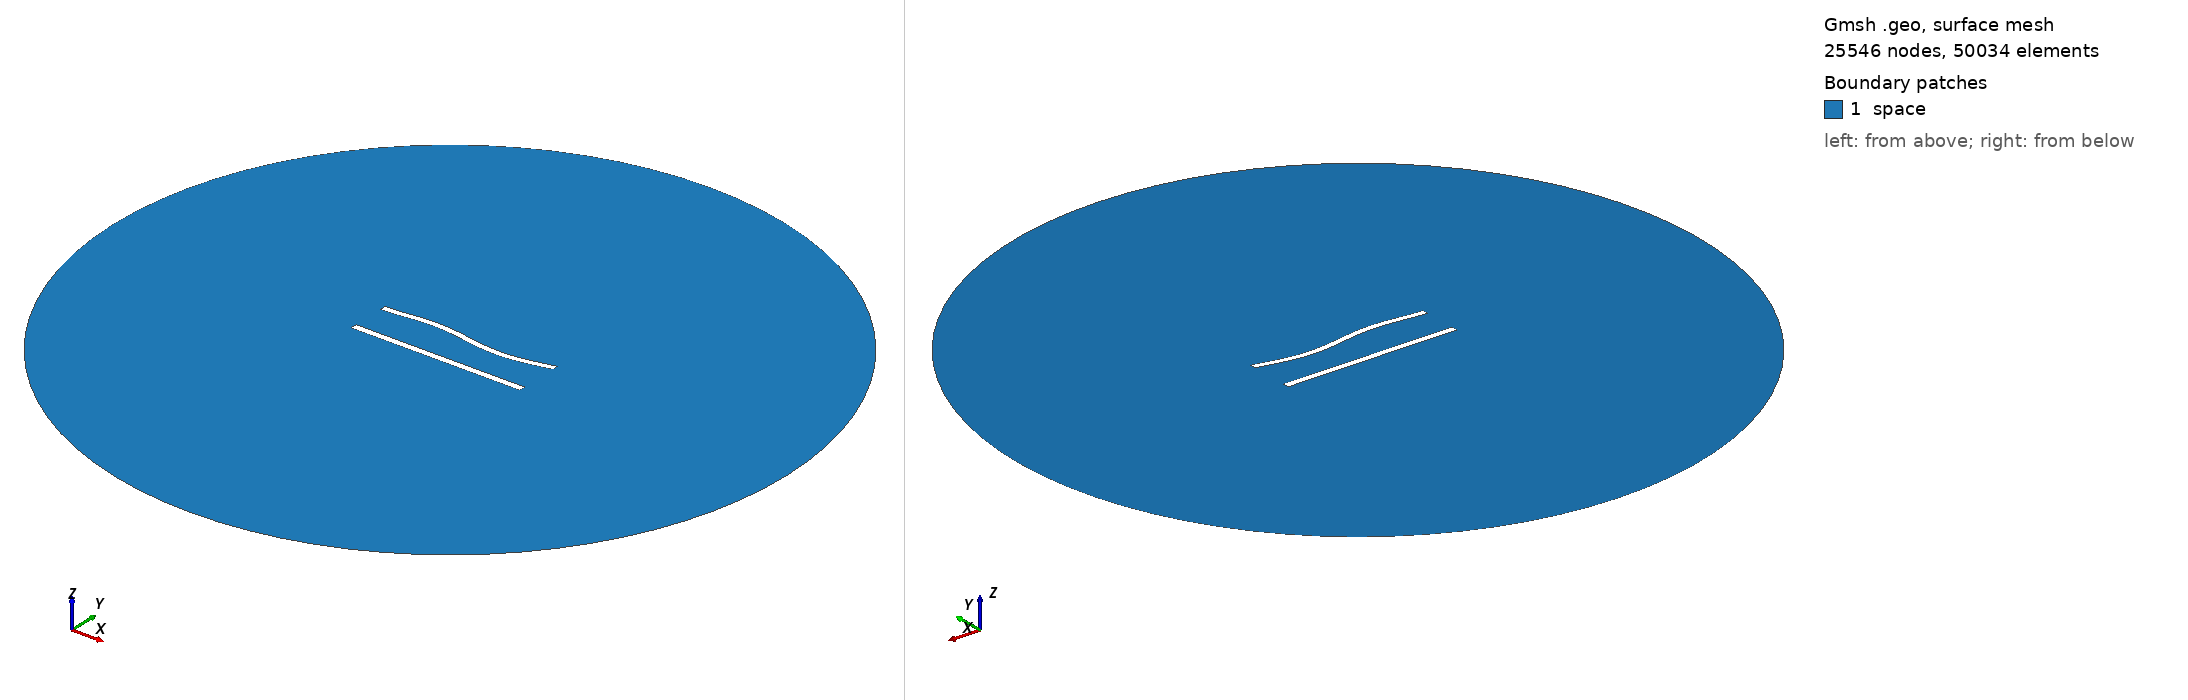

Gmsh geometry script, surface-meshed: 25546 nodes, 50034 surface elements. Boundary patches (legend numbers): 1 space. Left view from above one corner, right view from below the opposite corner. Legend entries are the model's physical surfaces. The drawing asked Gmsh for element sizes between 1% and 20% of the model's largest extent; the script's own settings can give other sizes.

=== 530.geo (drawn) ===
//---------------------------------------
// Geometry kernel
//---------------------------------------

SetFactory("OpenCASCADE");



//---------------------------------------
// Parameters of the geometry
//---------------------------------------

// Overetch of the upper plate
overetch = 0.125;

// Distance between the plates
distance = 22.5;

// Discretization over the x axis (for the deformation)
nx = 50; 

// Length of the plate
L = 100 - overetch; 

// Number of modes
n = 4; 

// 1st mode coefficient
coeff(1) = 0.0;
beta(1) = 0.596864 * 3.1415926535 / L;

// 2nd mode coefficient
coeff(2) = 0.0;
beta(2) = 1.49418 * 3.1415926535 / L;

// 3rd mode coefficient
coeff(3) = 1.5;
beta(3) = 2.50025 * 3.1415926535 / L;

// 4th mode coefficient
coeff(4) = 0.0;
beta(4) = 3.49999 * 3.1415926535 / L;



//---------------------------------------
// Upper plate (deformed rectangle)
//---------------------------------------

// Coordiantes of the upper plate
xmin = -50;
xmax = 50 - overetch;

// Height of the upper plate
yheight = 4 - 2 * overetch;

// Indexes of the points
UpperID[] = {};
LowerID[] = {};
LeftID[] = {};
RightID[] = {};

// Point index
p = 1;

// Horizontal edges
For i In {1:nx}
    x = xmin + (i-1)*(xmax - xmin)/(nx-1);

    y_bottom = distance / 2 + overetch;
    For j In {1:n}
        C = (Cosh(beta(j)*L) + Cos(beta(j)*L)) / (Sinh(beta(j)*L) + Sin(beta(j)*L));
        y_bottom  = y_bottom + coeff(j) * (Cosh(beta(j)*(x+50)) - Cos(beta(j)*(x+50)) - C * (Sinh(beta(j)*(x+50)) - Sin(beta(j)*(x+50))));
    EndFor

    y_top = y_bottom + yheight;

    Point(p) = {x, y_top, 0, 1.0};
    UpperID[i] = p;
    p = p + 1;

    Point(p) = {x, y_bottom, 0, 1.0};
    LowerID[i] = p;
    p = p + 1;
EndFor

// Create point lists
UpperPts[] = {}; LowerPts[] = {};
For i In {1:nx}
  UpperPts[] += {UpperID[i]};
  LowerPts[] += {LowerID[i]};
EndFor

// Build splines
Spline(1) = {UpperPts[]};
Spline(2) = {LowerPts[]};
Line(3) = {LowerPts[nx-1], UpperPts[nx-1]};
Line(4) = {LowerPts[0], UpperPts[0]};

// Build the plane surface
Curve Loop(1) = {2, 3, -1, -4};
Plane Surface(1) = {1};



//---------------------------------------
// Lower plate (rectangle)
//---------------------------------------

// Vertices
Point(1001) = {-50, -distance/2, 0, 1.0};
Point(1002) = { 50, -distance/2, 0, 1.0};
Point(1003) = { 50,  -distance/2 + 4, 0, 1.0};
Point(1004) = {-50,  -distance/2 + 4, 0, 1.0};

// Edges
Line(5) = {1001, 1002};
Line(6) = {1002, 1003};
Line(7) = {1003, 1004};
Line(8) = {1004, 1001};

// Plane surface
Line Loop(2) = {5, 6, 7, 8};
Plane Surface(2) = {2}; 



//---------------------------------------
// Outer (fictious) boundary
//---------------------------------------

// Points
Point(1005) = {0, 0, 0};       // Center
Point(1006) = {200, 0, 0};     // Start point
Point(1007) = {0, 200, 0};     // 90 degrees
Point(1008) = {-200, 0, 0};    // 180 degrees
Point(1009) = {0, -200, 0};    // 270 degrees

// Circle arcs (each needs start, center, end)
Circle(9) = {1006, 1005, 1007};
Circle(10) = {1007, 1005, 1008};
Circle(11) = {1008, 1005, 1009};
Circle(12) = {1009, 1005, 1006};

// Plane surface for the entire domain
Curve Loop(3) = {9, 10, 11, 12};
Surface(3) = {3};

// Subtract the plates from the whole domain to obtain the actual domain where we want to solve the equations
BooleanDifference{ Surface{3}; Delete; }{ Surface{1}; Surface{2}; Delete; }




//---------------------------------------
// Transfinite Lines/Curves
//---------------------------------------

// Set the number of points on the boundaries
r = 6;
d = 0.15;

// Plates
Transfinite Curve {1} = 50*r/4 Using Progression 1;
Transfinite Line {2} = 50*r Using Progression 1;
Transfinite Curve {3, 4} = 2*r Using Progression 1+d;
Transfinite Line {5} = 50*r/4 Using Progression 1;
Transfinite Line {7} = 50*r Using Progression 1;
Transfinite Line {6} = 2*r Using Progression 1-d;
Transfinite Line {8} = 2*r Using Progression 1+d;

// Outer boundary
Transfinite Line {9, 10, 11, 12} = 20 Using Progression 1;



//---------------------------------------
// Physical groups
//---------------------------------------                

// Physical curves (boundaries)
Physical Line("force_segment", 10) = {2};
Physical Line("upper_plate", 11) = {1, 3, 4};
Physical Line("lower_plate", 12) = {5, 6, 7, 8};
Physical Line("boundary", 20) = {9, 10, 11, 12};

// Physical Surfaces
Physical Surface("space", 30) = {3};



//---------------------------------------
// 6. Generate the Mesh
//---------------------------------------

// 2D mesh generation
Mesh 2;
